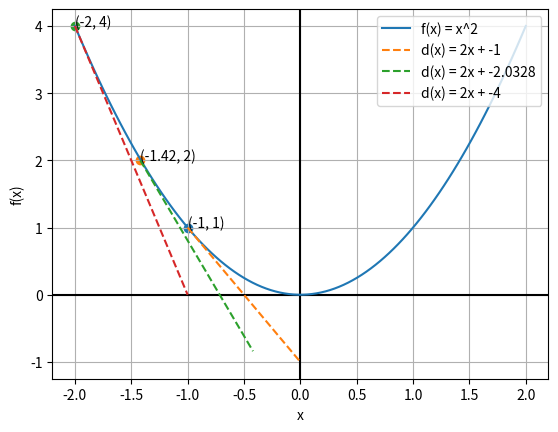

The script that saved this image:
import numpy as np
import matplotlib.pyplot as plt

def myfig():
    fig, ax = plt.subplots()
    ax.set_xlabel('x')
    ax.set_ylabel('f(x)')
    ax.grid(True, which='both')
    ax.axhline(y=0, color='k')
    ax.axvline(x=0, color='k')
    return fig, ax

fig, ax = myfig()

X = np.linspace(-2, 2, 100) 
plt.plot(X, X**2, label='f(x) = x^2') 


def plot_slope(x1, y1, slope):

    # Calculate intercept "b" in y = ax + b
    b = y1 - slope * x1

    # Draw a point around the input point
    x2, y2 = (x1 + 1, slope * (x1 + 1) + b)

    # Draw start line point
    plt.scatter(x1, y1)
    plt.annotate('(%s, %s)'%(x1, y1), xy=(x1, y1), xytext=(x1, y1))

    # Draw slope line
    plt.plot((x1, x2), (y1, y2), linestyle='--', label='d(x) = 2x + %s' %b)


x1, y1 = (-1, 1)
slope = 2 * x1
plot_slope(x1, y1, slope)

x1, y1 = (-1.42, 2)
slope = 2 * x1
plot_slope(x1, y1, slope)

x1, y1 = (-2, 4)
slope = 2 * x1
plot_slope(x1, y1, slope)

plt.legend(loc='upper right')
plt.show()